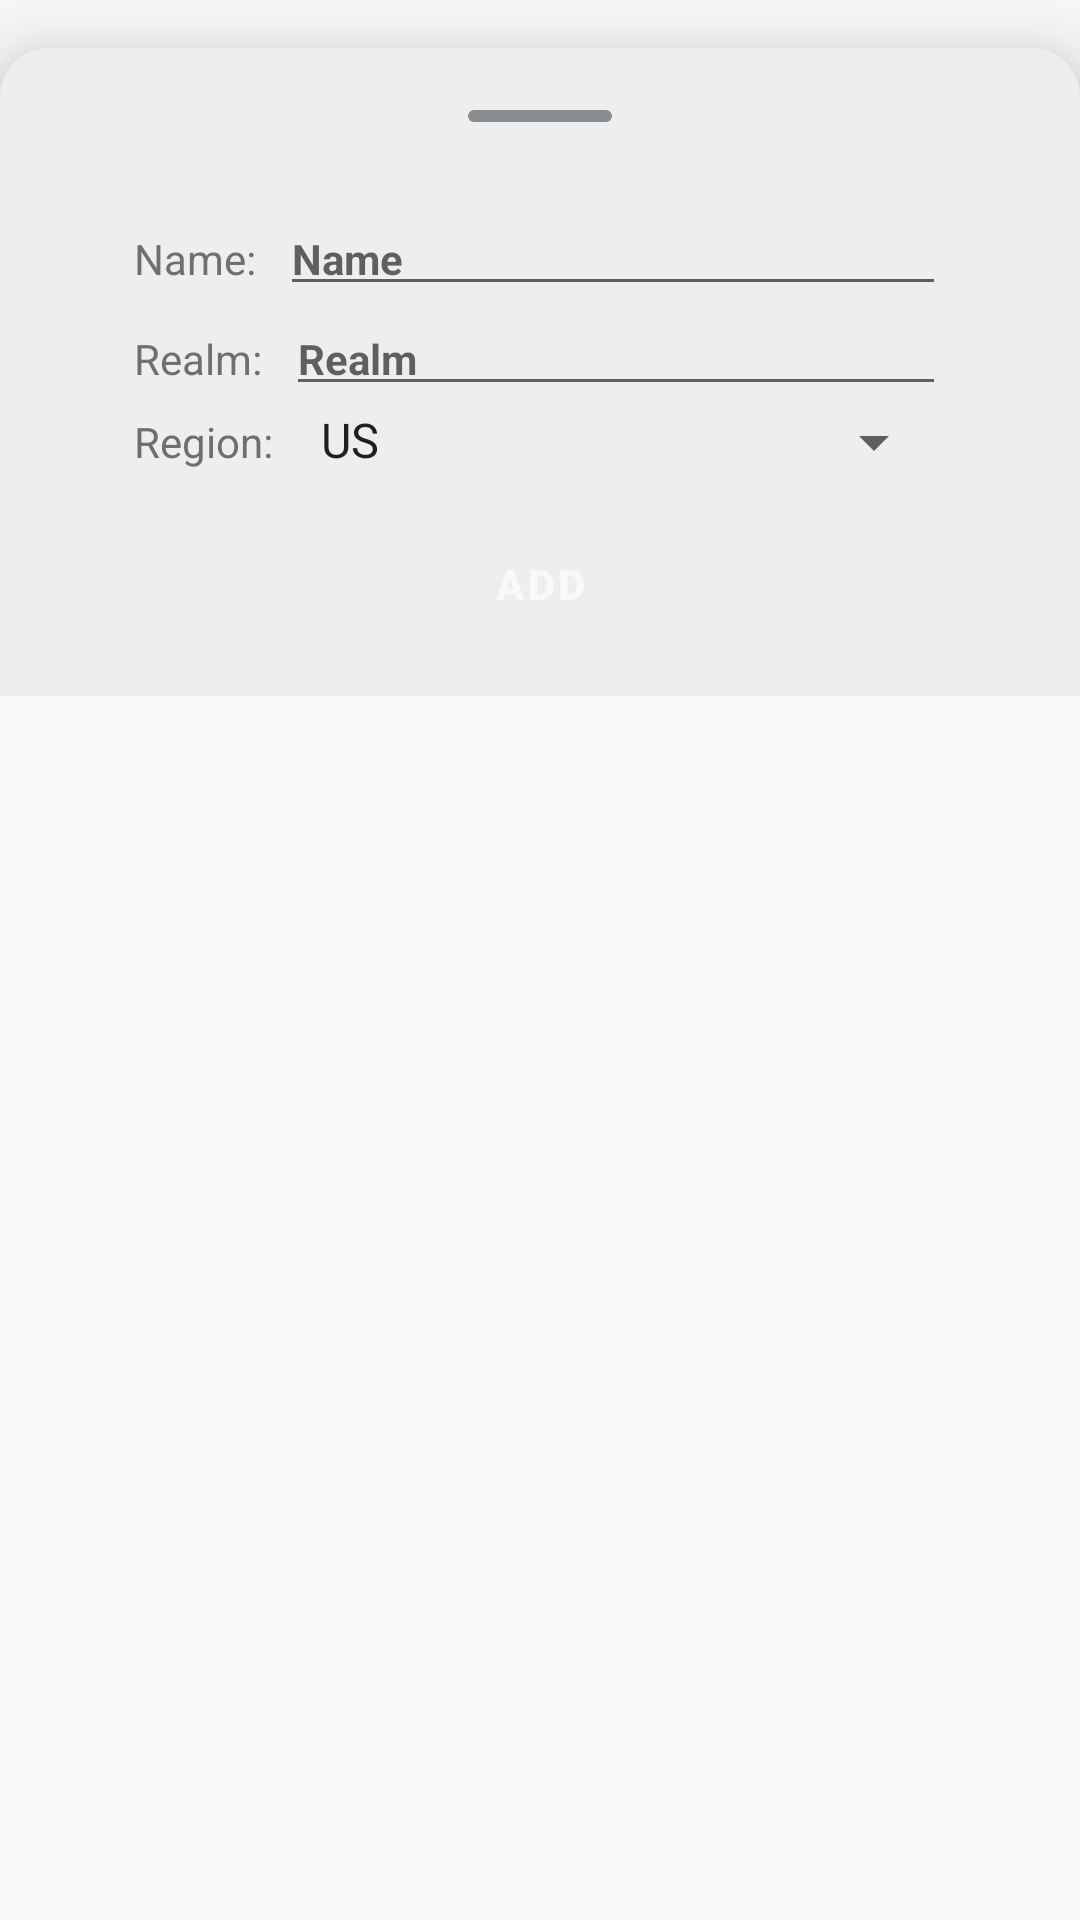

Write the Android layout XML for this screen, with the resource values it uses.
<!-- AndroidManifest.xml: application theme ThemeFoundationColor.Default -->
<!-- res/layout/dialog_character.xml -->
<?xml version="1.0" encoding="utf-8"?>
<androidx.core.widget.NestedScrollView xmlns:android="http://schemas.android.com/apk/res/android"
    xmlns:app="http://schemas.android.com/apk/res-auto"
    android:layout_width="match_parent"
    android:layout_height="wrap_content"
    xmlns:tools="http://schemas.android.com/tools"
    android:layout_gravity="bottom"
    app:layout_behavior="android.support.design.widget.BottomSheetBehavior">

    <androidx.coordinatorlayout.widget.CoordinatorLayout
        android:layout_width="match_parent"
        android:layout_height="match_parent"
        android:background="@android:color/transparent"
        android:clipToPadding="false"
        android:paddingTop="@dimen/l1"
        app:layout_behavior="android.support.design.widget.BottomSheetBehavior">

        <com.google.android.material.card.MaterialCardView
            android:id="@+id/cardDialog"
            style="@style/ThemeSheet"
            android:layout_height="wrap_content">


            <LinearLayout
                android:layout_width="match_parent"
                android:layout_height="match_parent"
                style="@style/W.Home.Item"
                android:orientation="vertical">

                <ImageView
                    android:id="@+id/dragIndicator"
                    android:layout_width="48dp"
                    android:layout_height="4dp"
                    android:layout_gravity="center"
                    android:layout_marginTop="@dimen/margin_generic"
                    android:layout_marginBottom="@dimen/margin_generic"
                    android:contentDescription="@string/todo"
                    android:src="@drawable/drag" />

                <LinearLayout
                    android:layout_width="match_parent"
                    android:layout_height="wrap_content"
                    android:orientation="horizontal">

                    <androidx.constraintlayout.widget.ConstraintLayout
                        android:layout_width="match_parent"
                        android:layout_height="wrap_content">

                        <LinearLayout
                            android:id="@+id/char_name"
                            style="@style/W.Home.Item.Top"
                            app:layout_constraintStart_toStartOf="parent"
                            app:layout_constraintTop_toTopOf="parent">

                            <TextView
                                style="@style/W.Home.ItemContent"
                                android:layout_width="wrap_content"
                                android:text="@string/char_name_title"
                                android:textSize="14sp" />

                            <EditText
                                android:id="@+id/nameEditText"
                                style="@style/W.Home.ItemContent.Right"
                                android:layout_width="0dp"
                                android:layout_height="wrap_content"
                                android:layout_weight="1"
                                android:hint="Name"
                                android:nextFocusForward="@+id/realmEditText"
                                android:imeOptions="actionNext"
                                android:inputType="text"
                                android:maxLines="1"
                                android:singleLine="true"
                                android:textSize="14sp" />

                        </LinearLayout>

                        <LinearLayout
                            android:id="@+id/realm"
                            style="@style/W.Home.Item"
                            app:layout_constraintStart_toStartOf="@+id/char_name"
                            app:layout_constraintTop_toBottomOf="@+id/char_name">

                            <TextView
                                style="@style/W.Home.ItemContent"
                                android:layout_width="wrap_content"
                                android:text="@string/char_realm_title"
                                android:textSize="14sp" />

                            <EditText
                                android:id="@+id/realmEditText"
                                style="@style/W.Home.ItemContent.Right"
                                android:layout_width="0dp"
                                android:layout_height="wrap_content"
                                android:layout_weight="1"
                                android:hint="Realm"
                                android:maxLines="1"
                                android:imeOptions="actionDone"
                                android:inputType="text"
                                android:singleLine="true"
                                android:textSize="14sp" />

                        </LinearLayout>

                        <LinearLayout
                            android:id="@+id/home_device_chidori"
                            style="@style/W.Home.Item.Bottom"
                            app:layout_constraintStart_toStartOf="@+id/realm"
                            app:layout_constraintTop_toBottomOf="@+id/realm">

                            <TextView
                                style="@style/W.Home.ItemContent"
                                android:layout_width="wrap_content"
                                android:text="@string/char_region_title"
                                android:textSize="14sp" />

                            <Spinner
                                android:id="@+id/regionSpinner"
                                style="@style/W.Home.ItemContent.Right"
                                android:layout_width="0dp"
                                android:layout_height="wrap_content"
                                android:layout_weight="1"
                                android:dropDownVerticalOffset="-8dp"
                                android:dropDownWidth="256dp"
                                android:entries="@array/region_array"
                                android:textSize="14sp" />

                        </LinearLayout>
                    </androidx.constraintlayout.widget.ConstraintLayout>
                </LinearLayout>

                <Button
                    android:id="@+id/addButton"
                    style="@style/WidgetFoundation.Button"
                    android:layout_width="match_parent"
                    android:layout_height="wrap_content"
                    android:text="Add" />
            </LinearLayout>
        </com.google.android.material.card.MaterialCardView>
    </androidx.coordinatorlayout.widget.CoordinatorLayout>
</androidx.core.widget.NestedScrollView>
<!-- resources referenced by this layout -->
<resources>
  <string-array name="region_array">
          <item>US</item>
          <item>EU</item>
          <item>TW</item>
          <item>KR</item>
          <item>CN</item>
      </string-array>
  <dimen name="l1">16dp</dimen>
  <dimen name="margin_generic">16dp</dimen>
  <!-- drawable drag (drawable) -->
  <?xml version="1.0" encoding="utf-8"?>
  <shape xmlns:android="http://schemas.android.com/apk/res/android">
      <solid android:color="@color/google_gray"/>
      <corners android:radius="24dp"/>
  </shape>
  <string name="char_name_title">Name:</string>
  <string name="char_realm_title">Realm:</string>
  <string name="char_region_title">Region:</string>
  <string name="todo" translatable="false">TODO</string>
  <style name="ThemeSheet" parent="ThemeSheetBase">
          <item name="contentPaddingBottom">8dp</item>
          <item name="contentPaddingTop">0dp</item>
      </style>
  <style name="W.Home.Item">
          <item name="android:layout_width">match_parent</item>
          <item name="android:layout_height">wrap_content</item>
          <item name="android:orientation">horizontal</item>
          <item name="android:paddingStart">@dimen/l1</item>
          <item name="android:paddingEnd">@dimen/l1</item>
      </style>
  <style name="W.Home.Item.Bottom">
          <item name="android:paddingBottom">@dimen/l_75</item>
      </style>
  <style name="W.Home.Item.Top">
          <item name="android:paddingTop">@dimen/l_75</item>
      </style>
  <style name="W.Home.ItemContent">
          <item name="android:layout_width">match_parent</item>
          <item name="android:layout_height">wrap_content</item>
          <item name="android:includeFontPadding">false</item>
          <item name="android:textAppearance">@style/AppearanceFoundation.Caption.Variant</item>
      </style>
  <style name="W.Home.ItemContent.Right">
          <item name="android:layout_marginStart">@dimen/l_50</item>
          <item name="android:textStyle">bold</item>
          <item name="android:textAppearance">@style/AppearanceFoundation.Caption</item>
      </style>
  <style name="WidgetFoundation.Button" parent="Widget.MaterialComponents.Button">
          <item name="android:textStyle">bold</item>
          <item name="iconGravity">textStart</item>
          <item name="iconPadding">@dimen/l_50</item>
      </style>
  <color name="google_gray">#B35F6368</color>
  <style name="ThemeSheetBase">
          <item name="android:layout_gravity">bottom|center</item>
          <item name="cardBackgroundColor">?colorSurfaceVariant</item>
          <item name="contentPadding">@dimen/l_50</item>
          <item name="contentPaddingTop">8dp</item>
          <item name="cardElevation">@dimen/l1</item>
          <item name="android:layout_width">match_parent</item>
          <item name="shapeAppearanceOverlay">@style/ShapeTopRounded</item>
          <item name="android:layout_margin">0dp</item>
      </style>
  <dimen name="l_75">12dp</dimen>
  <style name="AppearanceFoundation.Caption.Variant">
          <item name="android:textColor">?attr/colorOnSurfaceVariant</item>
      </style>
  <dimen name="l_50">8dp</dimen>
  <style name="AppearanceFoundation.Caption" parent="TextAppearance.AppCompat.Caption">
          <item name="android:textColor">?attr/colorOnSurface</item>
      </style>
  <style name="ShapeTopRounded">
          <item name="cornerFamily">rounded</item>
          <item name="cornerSize">0dp</item>
          <item name="cornerSizeTopLeft">@dimen/l1</item>
          <item name="cornerSizeTopRight">@dimen/l1</item>
      </style>
</resources>
